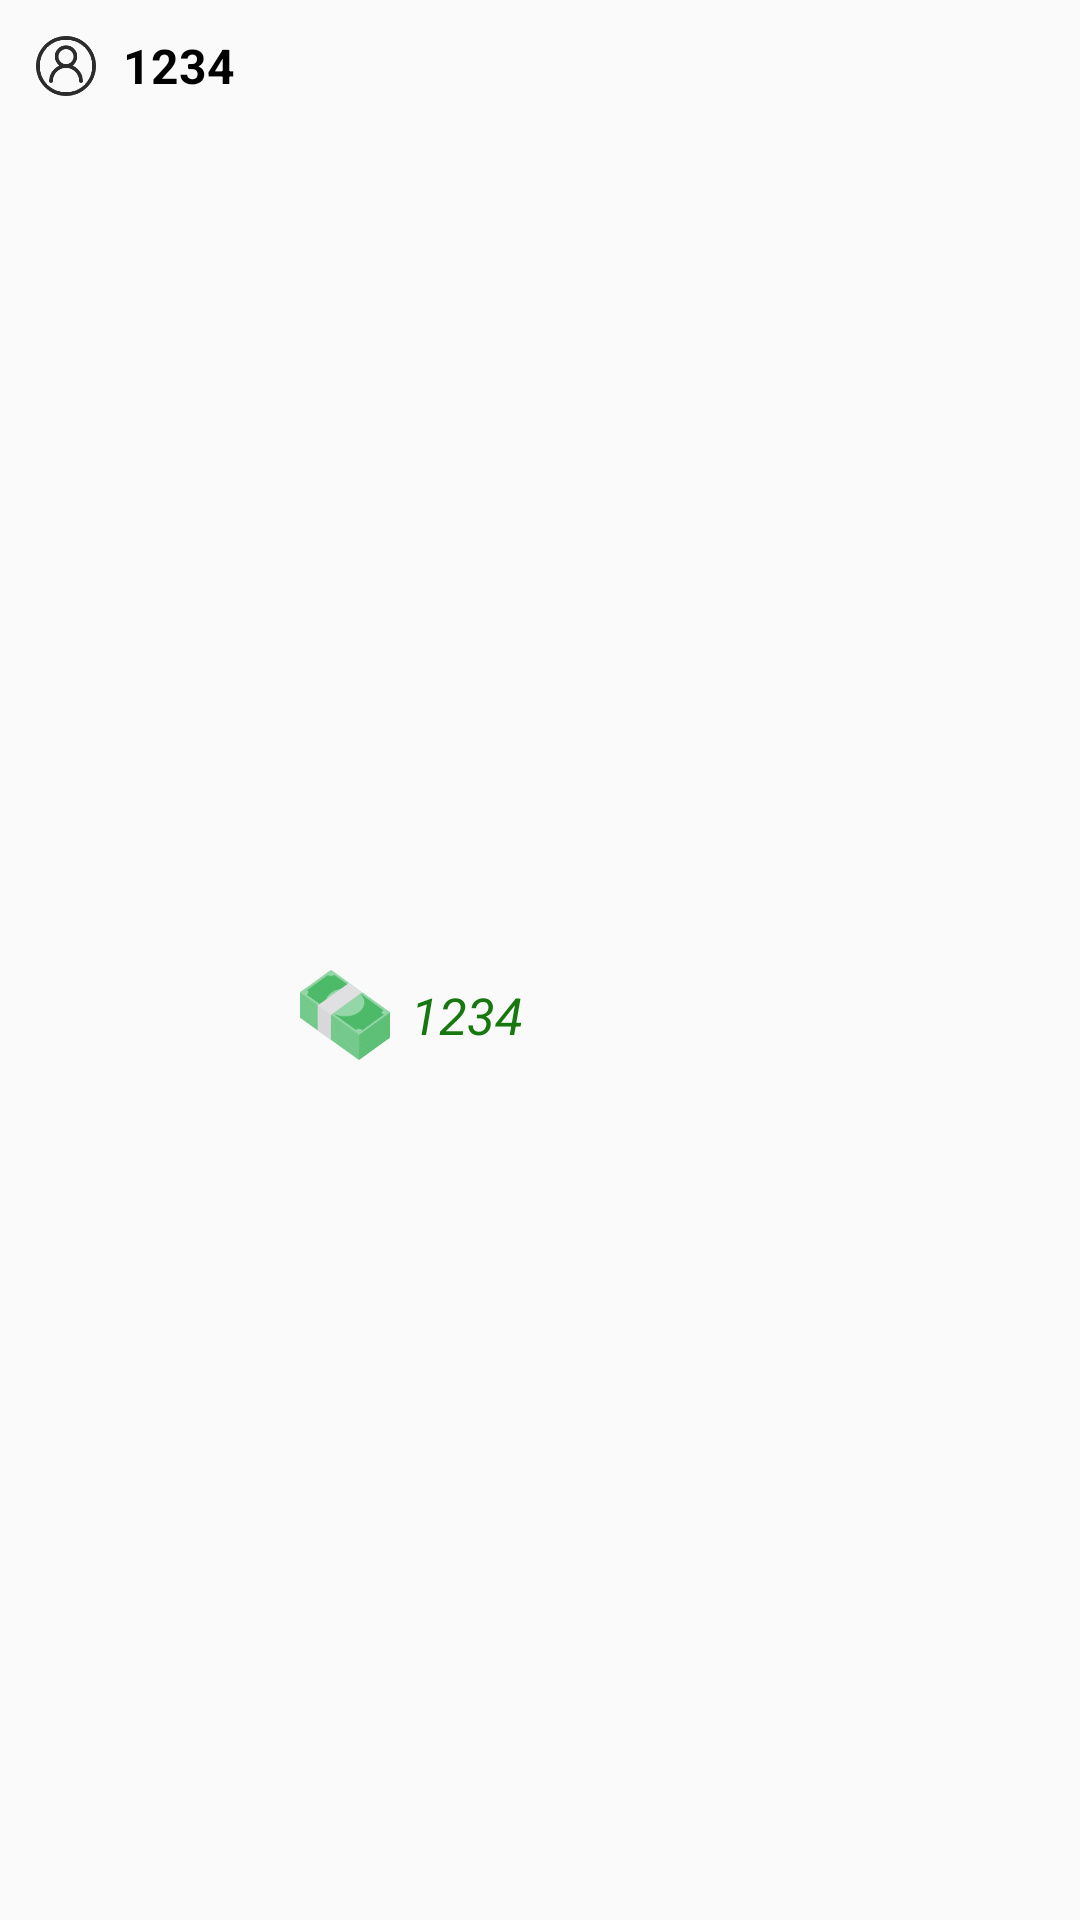

Here is an Android app screen rendered from its layout file. Give the layout XML and the strings, colors and styles it references.
<!-- AndroidManifest.xml: application theme Theme.Dafuweng -->
<!-- res/layout/layout_linear_item.xml -->
<?xml version="1.0" encoding="utf-8"?>
<RelativeLayout xmlns:android="http://schemas.android.com/apk/res/android"
    android:layout_width="match_parent"
    android:layout_height="125dp"
    android:background="@drawable/bg_custom_dialog"
    android:layout_marginHorizontal="15dp"
    android:layout_marginVertical="5dp">
    <LinearLayout
        android:id="@+id/ll_1"
        android:layout_width="wrap_content"
        android:layout_height="wrap_content"
        android:orientation="horizontal"
        android:layout_alignParentLeft="true"
        android:layout_marginLeft="12dp"
        android:layout_marginTop="7dp">

        <ImageView
            android:layout_width="20dp"
            android:layout_height="20dp"
            android:background="@drawable/user"
            android:layout_gravity="center_vertical"/>

        <TextView
            android:id="@+id/tv_name"
            android:layout_width="95dp"
            android:layout_height="30dp"
            android:textColor="#000"
            android:textSize="16sp"
            android:textStyle="bold"
            android:layout_marginLeft="9dp"
            android:layout_gravity="center_vertical"
            android:gravity="center_vertical"
            android:text="1234"/>

    </LinearLayout>

    <RelativeLayout
        android:layout_width="match_parent"
        android:layout_height="match_parent"
        android:layout_below="@id/ll_1">

        <LinearLayout
            android:layout_width="wrap_content"
            android:layout_height="wrap_content"
            android:orientation="horizontal"
            android:layout_centerInParent="true">
            <ImageView
                android:layout_width="30dp"
                android:layout_height="30dp"
                android:background="@drawable/money"
                android:layout_gravity="center_vertical"/>
            <TextView
                android:id="@+id/tv_money"
                android:layout_width="130dp"
                android:layout_height="30dp"
                android:text="1234"
                android:textSize="17sp"
                android:textStyle="italic"
                android:textColor="#16780F"
                android:paddingHorizontal="7dp"
                android:gravity="center_vertical"/>
        </LinearLayout>


        <Button
            android:id="@+id/btn_payment"
            android:layout_width="75dp"
            android:layout_height="35dp"
            android:text="转 账"
            android:textSize="13sp"
            android:layout_centerVertical="true"
            android:background="@drawable/btn_login"
            android:textColor="@color/white"
            android:layout_marginRight="15dp"
            android:visibility="gone"
            android:layout_alignParentRight="true"/>
        <Button
            android:id="@+id/btn_hide"
            android:layout_width="75dp"
            android:layout_height="35dp"
            android:text="隐 藏"
            android:textSize="13sp"
            android:visibility="gone"
            android:background="@drawable/btn_login"
            android:textColor="@color/white"
            android:layout_marginRight="15dp"
            android:layout_centerVertical="true"
            android:layout_alignParentRight="true"/>

    </RelativeLayout>



</RelativeLayout>
<!-- resources referenced by this layout -->
<resources>
  <!-- drawable money: png bitmap (drawable-v24, 12706 bytes) -->
  <!-- drawable user: png bitmap (drawable-v24, 6135 bytes) -->
  <style name="Theme.Dafuweng" parent="Theme.MaterialComponents.DayNight.NoActionBar.Bridge">
          
          <item name="colorPrimary">@color/purple_500</item>
          <item name="colorPrimaryVariant">@color/purple_700</item>
          <item name="colorOnPrimary">@color/white</item>
          
          <item name="colorSecondary">@color/teal_200</item>
          <item name="colorSecondaryVariant">@color/teal_700</item>
          <item name="colorOnSecondary">@color/black</item>
          
          <item name="android:statusBarColor">?attr/colorPrimaryVariant</item>
          
      </style>
  <!-- not gathered from this repository: default colours our renderer supplied (Android Studio template values) -->
  <color name="purple_500">#FF6200EE</color>
  <color name="purple_700">#FF3700B3</color>
  <color name="teal_200">#FF03DAC5</color>
  <color name="teal_700">#FF018786</color>
  <color name="black">#FF000000</color>
  <color name="white">#FFFFFFFF</color>
</resources>
